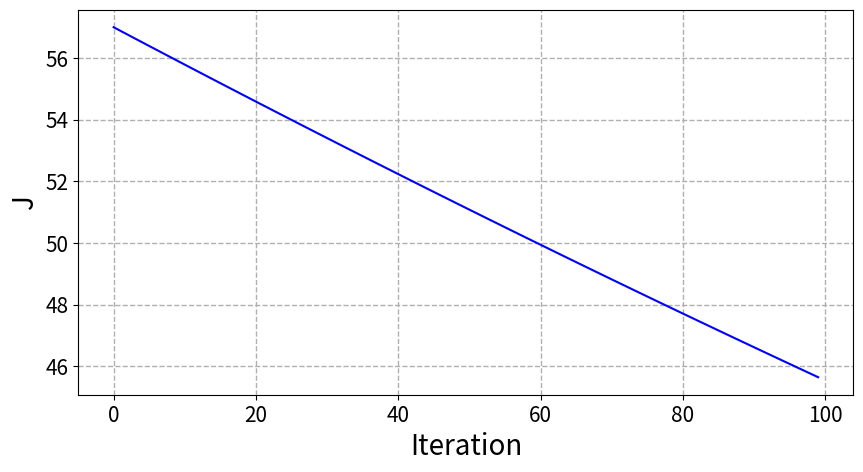
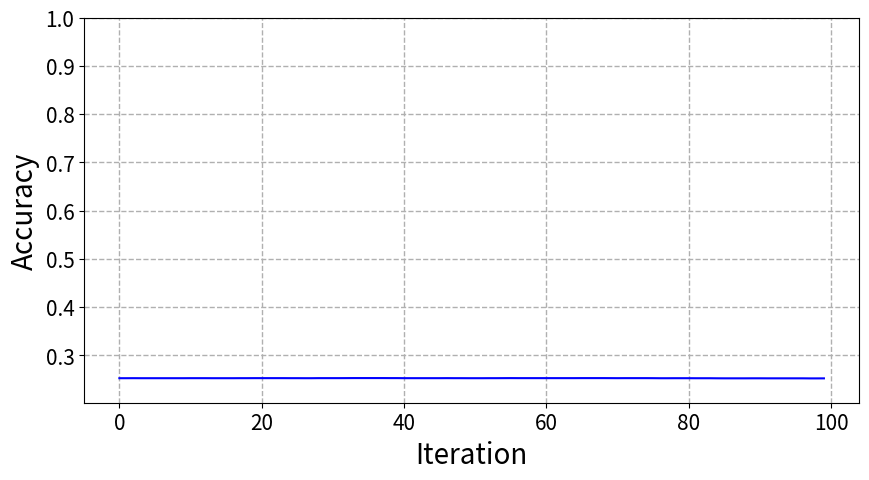

Here is the Python script that generated these plots, in order:
#p3_f

for name in dir():
    del globals()[name]
    
import numpy as np
import matplotlib.pyplot as plt
import time

def perceptron(x,w):
    m=x.shape[0]
    n=x.shape[1]
    x=x.T
    if n>w.size:
        x=x.T
      
    n=w.size
    w=np.reshape(w,(1,n))
    v=w@x
    v=np.reshape(v,(m,1))
    y=np.zeros((m,1))
    y[v<0]=-1
    y[v>0]=1
        
    return y

def gaussX(N,v):
    E1=np.sqrt(v)*np.random.randn(2,N//2)
    E2=np.sqrt(v)*np.random.randn(2,N//2)
    i=E1[0,:]*E1[1,:]
    E1=E1[:,i<0]
    l1=np.ones((1,E1.shape[1]))
    E1=np.vstack((E1,l1))
    i=E2[0,:]*E2[1,:]
    E2=E2[:,i>0]
    l2=-1*np.ones((1,E2.shape[1]))
    E2=np.vstack((E2,l2))
    E=np.hstack((E1,E2))
    return E

start_time=time.time()

#parameter definition
eta=5e-6
N=500
v=1
NumIter=100
NumSample=30

#generating different datasets for each iteration
E=gaussX(N,v)
E=E.T

X=np.hstack((np.ones((E.shape[0],1)),E[:,0:2]))
D=E[:,2,None]

J=np.zeros((NumSample,NumIter))
acc=np.zeros((NumSample,NumIter))
for j in np.arange(NumSample):
    #initializing W vector
    W=np.random.uniform(low=-0.5,high=0.5,size=X.shape[1])

    Iter=0
    while Iter<NumIter:
        y=perceptron(X,W)
        #finding misclassified data vectors
        i=np.squeeze(np.equal(np.abs(D-y),2*np.ones((y.shape[0],1))))
        #batch learning
        W += eta*np.sum(X[i,:]*D[i,:],axis=0)
        ww=np.reshape(W,(1,np.size(W)))
        J[j,Iter]=np.sum((ww@X.T)**2)
        ac=np.squeeze(np.equal(np.abs(D-y),np.zeros((y.shape[0],1))))*1
        acc[j,Iter]=np.sum(ac)/N
        Iter+=1

J=np.mean(J,axis=0)        
acc=np.mean(acc,axis=0)
        
fig1=plt.figure(figsize=[10,5])
plt.plot(np.arange(NumIter),J,c="b")
plt.xlabel('Iteration',fontsize=20)
plt.ylabel('J',fontsize=20)
plt.xticks(fontsize=15)
plt.yticks(fontsize=15)
plt.grid('True',linestyle='--', linewidth=1)
plt.show(fig1)
# fig1.savefig('p3_f1.svg',format='svg')

fig2=plt.figure(figsize=[10,5])
plt.plot(np.arange(NumIter),acc,c="b")
plt.xlabel('Iteration',fontsize=20)
plt.ylabel('Accuracy',fontsize=20)
plt.ylim(np.min(acc)/1.25,1.0)
plt.xticks(fontsize=15)
plt.yticks(fontsize=15)
plt.grid('True',linestyle='--', linewidth=1)
plt.show(fig2)
# fig2.savefig('p3_f2.svg',format='svg')

print("--- %s seconds ---" % (time.time() - start_time))
